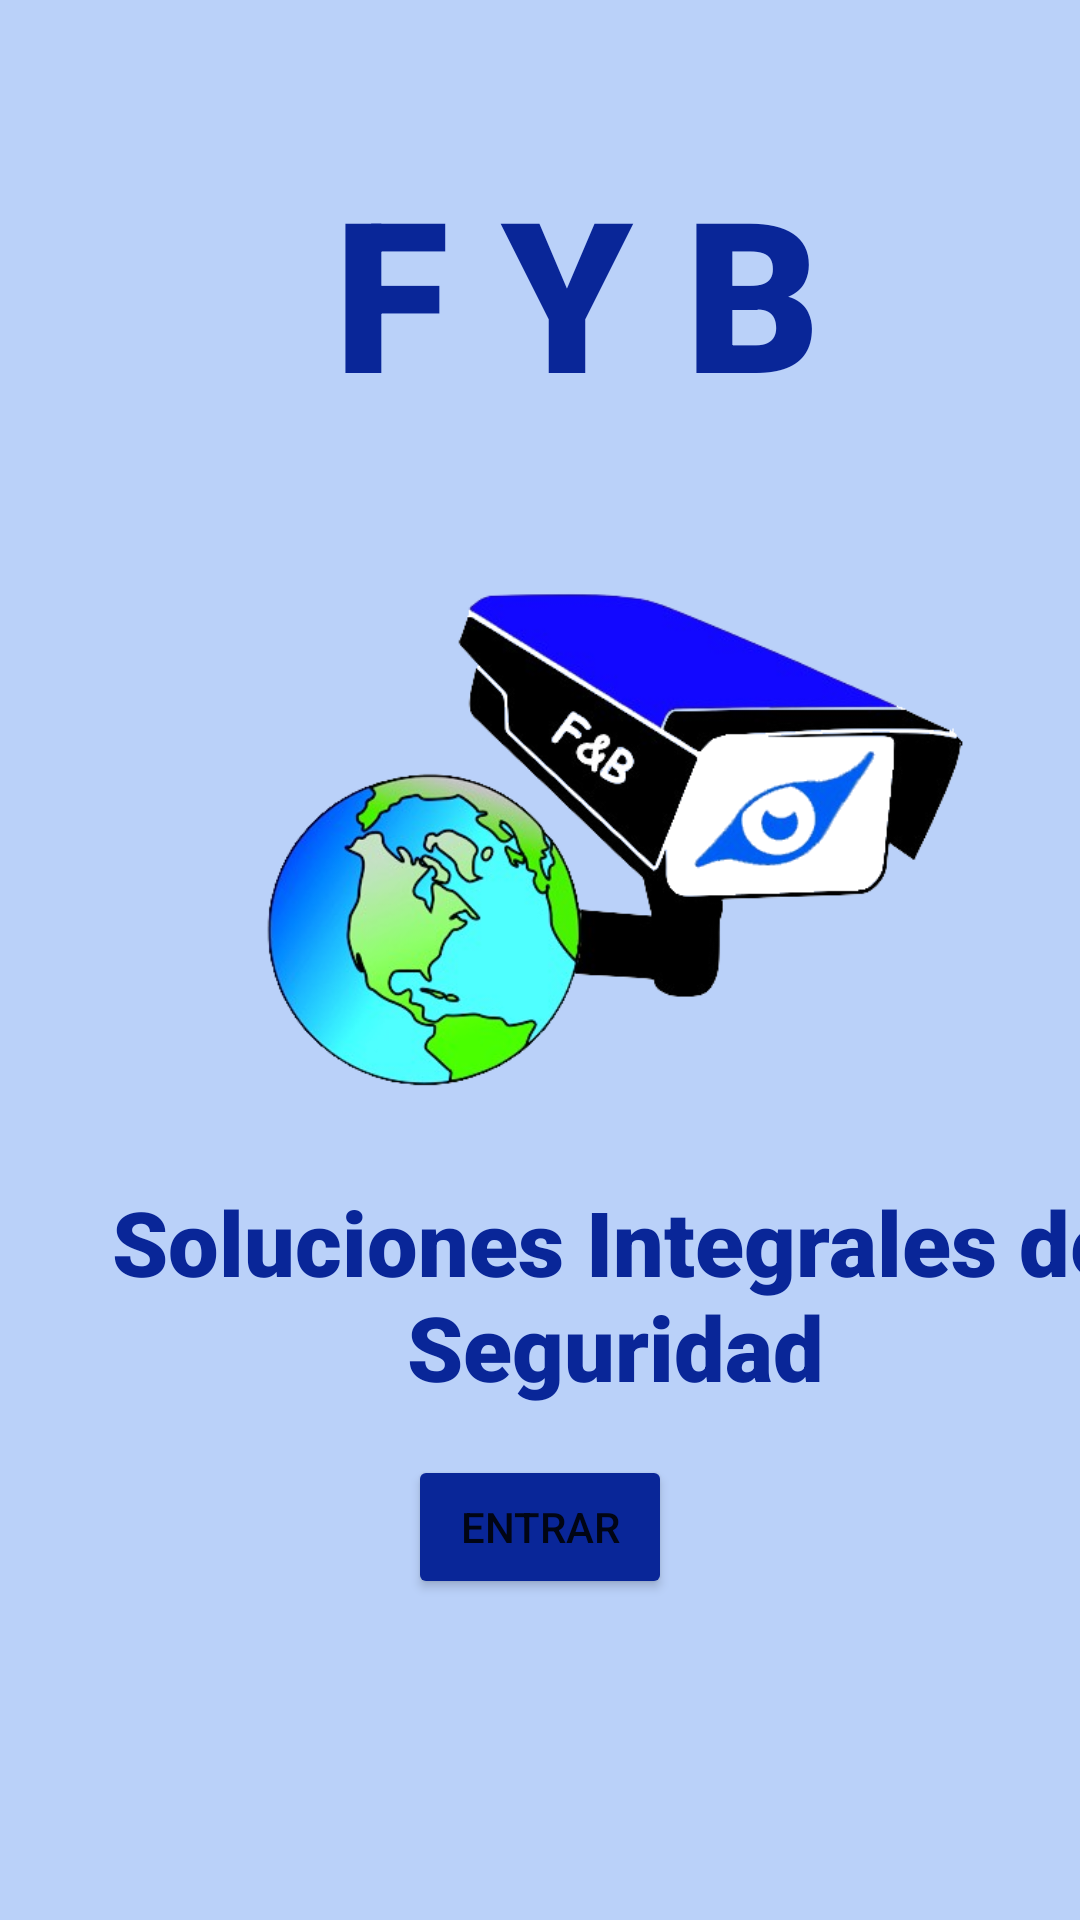

Layout XML and referenced resources for this Android screen:
<!-- AndroidManifest.xml: application theme Theme.FBSISView -->
<!-- res/layout/activity_presentation.xml -->
<?xml version="1.0" encoding="utf-8"?>
<androidx.constraintlayout.widget.ConstraintLayout xmlns:android="http://schemas.android.com/apk/res/android"
    xmlns:app="http://schemas.android.com/apk/res-auto"
    xmlns:tools="http://schemas.android.com/tools"
    android:layout_width="match_parent"
    android:layout_height="match_parent"
    android:background="#BAD1F9"
    tools:ignore="ExtraText"><![CDATA[
    tools:context=".PresentationActivity">






    ]]>

    <TextView
        android:layout_width="wrap_content"
        android:layout_height="wrap_content"
        android:layout_centerInParent="true"
        android:fontFamily="sans-serif-black"
        android:text="F Y B"
        android:textColor="#092698"
        android:textSize="70sp"
        app:layout_constraintBottom_toBottomOf="parent"
        app:layout_constraintEnd_toEndOf="parent"
        app:layout_constraintHorizontal_bias="0.564"
        app:layout_constraintStart_toStartOf="parent"
        app:layout_constraintTop_toTopOf="parent"
        app:layout_constraintVertical_bias="0.092" />

    <ImageView
        android:id="@+id/imageView2"
        android:layout_width="242dp"
        android:layout_height="210dp"
        android:layout_marginStart="84dp"
        android:layout_marginTop="168dp"
        app:layout_constraintStart_toStartOf="parent"
        app:layout_constraintTop_toTopOf="parent"
        app:srcCompat="@drawable/logo" />

    <TextView
        android:id="@+id/textView"
        android:layout_width="354dp"
        android:layout_height="107dp"
        android:layout_marginStart="28dp"
        android:fontFamily="sans-serif-black"
        android:gravity="center"
        android:text="Soluciones Integrales de Seguridad"
        android:textColor="#092698"
        android:textSize="30sp"
        app:layout_constraintStart_toStartOf="parent"
        app:layout_constraintTop_toBottomOf="@id/imageView2" />

    <Button
        android:id= "@+id/button"
        android:layout_width="wrap_content"
        android:layout_height="wrap_content"
        android:backgroundTint="#092698"
        android:text="ENTRAR"
        android:onClick="goToRegistrationActivity"
        app:layout_constraintTop_toBottomOf="@id/textView"
        app:layout_constraintStart_toStartOf="parent"
        app:layout_constraintEnd_toEndOf="parent" />

</androidx.constraintlayout.widget.ConstraintLayout>
<!-- resources referenced by this layout -->
<resources>
  <!-- drawable logo: png bitmap (drawable, 126180 bytes) -->
  <style name="Theme.FBSISView" parent="Theme.MaterialComponents.DayNight.DarkActionBar">
          
          <item name="colorPrimary">@color/purple_500</item>
          <item name="colorPrimaryVariant">@color/purple_700</item>
          <item name="colorOnPrimary">@color/white</item>
          
          <item name="colorSecondary">@color/teal_200</item>
          <item name="colorSecondaryVariant">@color/teal_700</item>
          <item name="colorOnSecondary">@color/black</item>
          
          <item name="android:statusBarColor">?attr/colorPrimaryVariant</item>
          
      </style>
  <!-- not gathered from this repository: default colours our renderer supplied (Android Studio template values) -->
  <color name="purple_500">#FF6200EE</color>
  <color name="purple_700">#FF3700B3</color>
  <color name="teal_200">#FF03DAC5</color>
  <color name="teal_700">#FF018786</color>
  <color name="black">#FF000000</color>
  <color name="white">#FFFFFFFF</color>
</resources>
